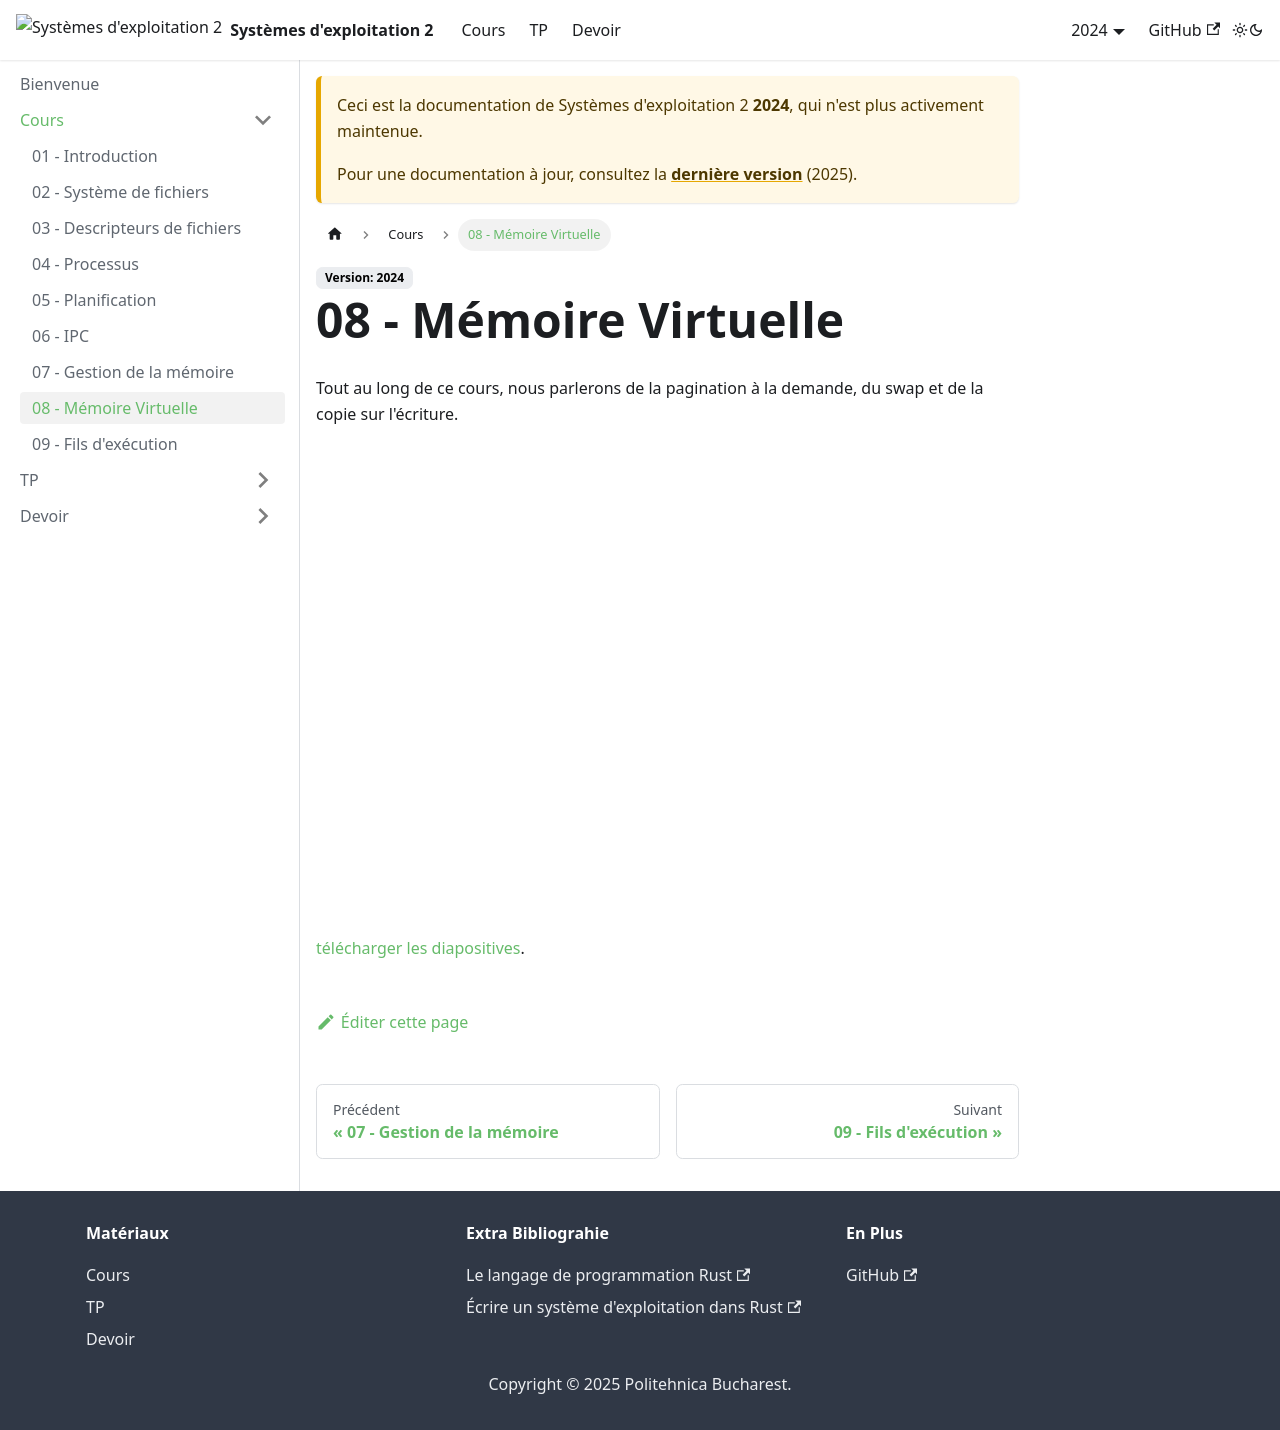

repository: UPB-FILS-SdE2/upb-fils-sde2.github.io · page: docs/2024/cours/08.html · generator: docusaurus

---
sidebar_position: 8.
description: Pagination à la demande, du swap et de la copie sur l'écriture.
---

# 08 - Mémoire Virtuelle

Tout au long de ce cours, nous parlerons de la pagination à la demande, du swap et de la copie sur l'écriture.

<iframe src="/cours/sde2_8.pdf" loading="lazy" width="700" height="480">
    Impossible d'afficher le fichier pdf, vous pouvez 
    <a href="/cours/sde2_8.pdf">télécharger les diapositives</a>.
</iframe>
<a href="/cours/sde2_8.pdf">télécharger les diapositives</a>.
